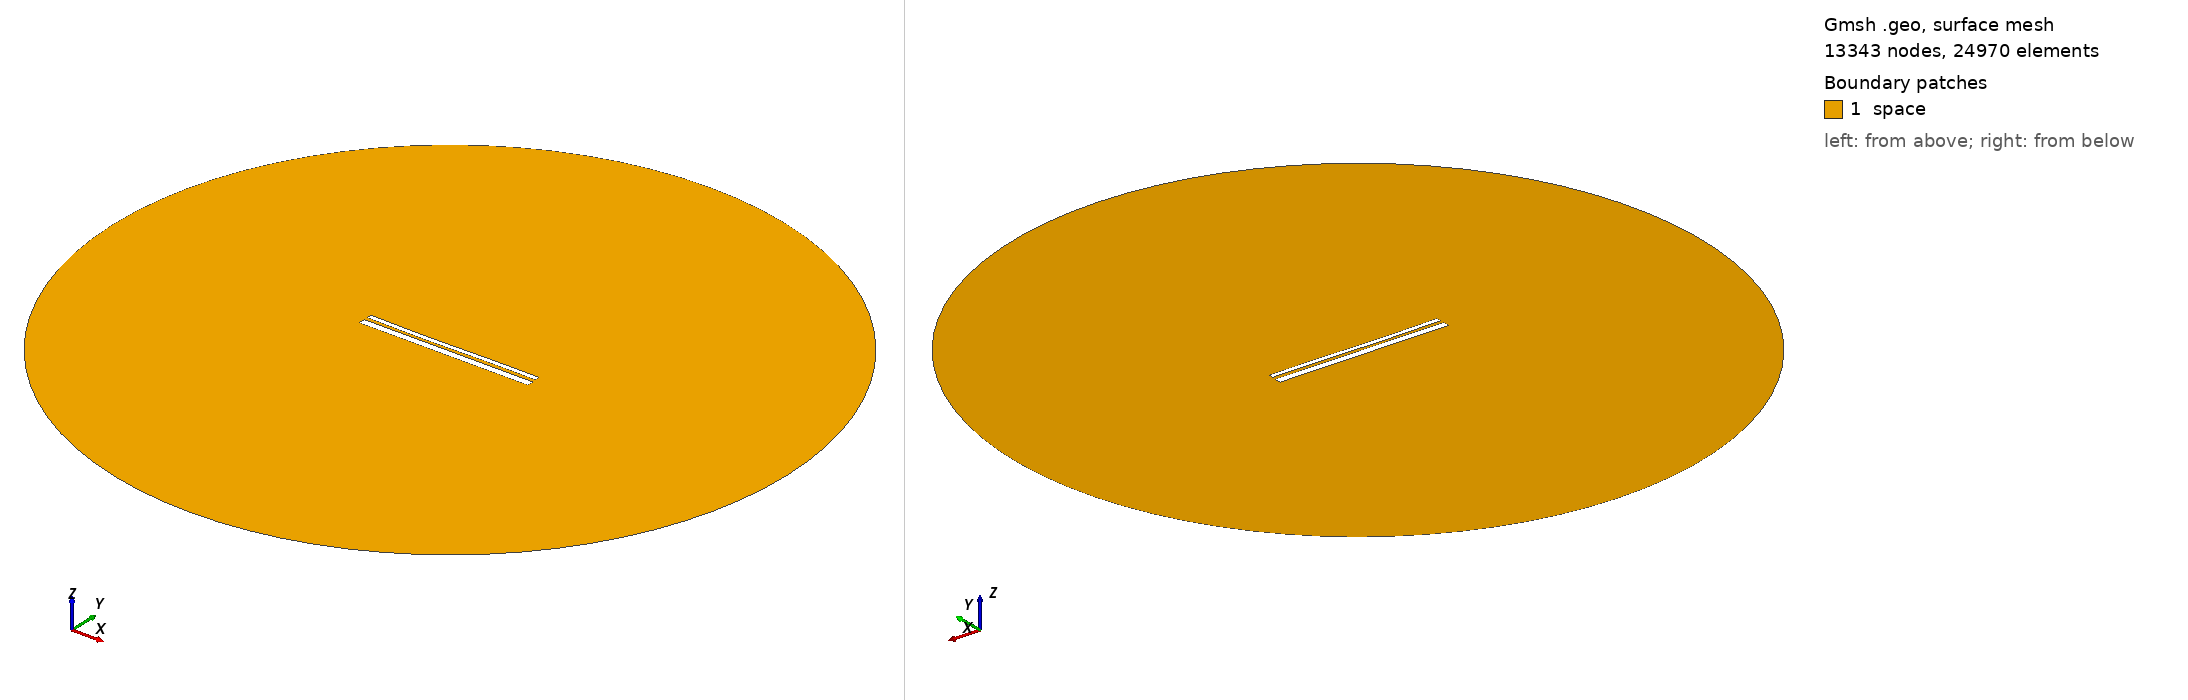

Gmsh geometry script, surface-meshed: 13343 nodes, 24970 surface elements. Boundary patches (legend numbers): 1 space. Left view from above one corner, right view from below the opposite corner. Legend entries are the model's physical surfaces. The drawing asked Gmsh for element sizes between 1% and 20% of the model's largest extent; the script's own settings can give other sizes.

=== 12753.geo (drawn) ===
//---------------------------------------
// Geometry kernel
//---------------------------------------

SetFactory("OpenCASCADE");



//---------------------------------------
// Parameters of the geometry
//---------------------------------------

// Overetch of the upper plate
overetch = 0.5;

// Distance between the plates
distance = 1.5;

// Discretization over the x axis (for the deformation)
nx = 50; 

// Length of the plate
L = 100 - overetch; 

// Number of modes
n = 4; 

// 1st mode coefficient
coeff(1) = 0.0;
beta(1) = 0.596864 * 3.1415926535 / L;

// 2nd mode coefficient
coeff(2) = -0.15;
beta(2) = 1.49418 * 3.1415926535 / L;

// 3rd mode coefficient
coeff(3) = -0.15;
beta(3) = 2.50025 * 3.1415926535 / L;

// 4th mode coefficient
coeff(4) = 0.0;
beta(4) = 3.49999 * 3.1415926535 / L;



//---------------------------------------
// Upper plate (deformed rectangle)
//---------------------------------------

// Coordiantes of the upper plate
xmin = -50;
xmax = 50 - overetch;

// Height of the upper plate
yheight = 4 - 2 * overetch;

// Indexes of the points
UpperID[] = {};
LowerID[] = {};
LeftID[] = {};
RightID[] = {};

// Point index
p = 1;

// Horizontal edges
For i In {1:nx}
    x = xmin + (i-1)*(xmax - xmin)/(nx-1);

    y_bottom = distance / 2 + overetch;
    For j In {1:n}
        C = (Cosh(beta(j)*L) + Cos(beta(j)*L)) / (Sinh(beta(j)*L) + Sin(beta(j)*L));
        y_bottom  = y_bottom + coeff(j) * (Cosh(beta(j)*(x+50)) - Cos(beta(j)*(x+50)) - C * (Sinh(beta(j)*(x+50)) - Sin(beta(j)*(x+50))));
    EndFor

    y_top = y_bottom + yheight;

    Point(p) = {x, y_top, 0, 1.0};
    UpperID[i] = p;
    p = p + 1;

    Point(p) = {x, y_bottom, 0, 1.0};
    LowerID[i] = p;
    p = p + 1;
EndFor

// Create point lists
UpperPts[] = {}; LowerPts[] = {};
For i In {1:nx}
  UpperPts[] += {UpperID[i]};
  LowerPts[] += {LowerID[i]};
EndFor

// Build splines
Spline(1) = {UpperPts[]};
Spline(2) = {LowerPts[]};
Line(3) = {LowerPts[nx-1], UpperPts[nx-1]};
Line(4) = {LowerPts[0], UpperPts[0]};

// Build the plane surface
Curve Loop(1) = {2, 3, -1, -4};
Plane Surface(1) = {1};



//---------------------------------------
// Lower plate (rectangle)
//---------------------------------------

// Vertices
Point(1001) = {-50, -1, 0, 1.0};
Point(1002) = { 50, -1, 0, 1.0};
Point(1003) = { 50,  -5, 0, 1.0};
Point(1004) = {-50,  -5, 0, 1.0};

// Edges
Line(5) = {1001, 1002};
Line(6) = {1002, 1003};
Line(7) = {1003, 1004};
Line(8) = {1004, 1001};

// Plane surface
Line Loop(2) = {5, 6, 7, 8};
Plane Surface(2) = {2}; 



//---------------------------------------
// Outer (fictious) boundary
//---------------------------------------

// Points
Point(1005) = {0, 0, 0};       // Center
Point(1006) = {200, 0, 0};     // Start point
Point(1007) = {0, 200, 0};     // 90 degrees
Point(1008) = {-200, 0, 0};    // 180 degrees
Point(1009) = {0, -200, 0};    // 270 degrees

// Circle arcs (each needs start, center, end)
Circle(9) = {1006, 1005, 1007};
Circle(10) = {1007, 1005, 1008};
Circle(11) = {1008, 1005, 1009};
Circle(12) = {1009, 1005, 1006};

// Plane surface for the entire domain
Curve Loop(3) = {9, 10, 11, 12};
Surface(3) = {3};

// Subtract the plates from the whole domain to obtain the actual domain where we want to solve the equations
BooleanDifference{ Surface{3}; Delete; }{ Surface{1}; Surface{2}; Delete; }




//---------------------------------------
// Transfinite Lines/Curves
//---------------------------------------

// Set the number of points on the boundaries
r = 7;

// Plates
Transfinite Curve {1, 2} = 50*r Using Progression 1;
Transfinite Curve {3, 4} = 2*r Using Progression 1;
Transfinite Line {5, 7} = 50*r Using Progression 1;
Transfinite Line {6, 8} = 2*r Using Progression 1;

// Outer boundary
Transfinite Line {9, 10, 11, 12} = 20 Using Progression 1;



//---------------------------------------
// Physical groups
//---------------------------------------                

// Physical curves (boundaries)
Physical Line("force_segment", 10) = {2};
Physical Line("upper_plate", 11) = {1, 3, 4};
Physical Line("lower_plate", 12) = {5, 6, 7, 8};
Physical Line("boundary", 20) = {9, 10, 11, 12};

// Physical Surfaces
Physical Surface("space", 30) = {3};



//---------------------------------------
// 6. Generate the Mesh
//---------------------------------------

// 2D mesh generation
Mesh 2;
